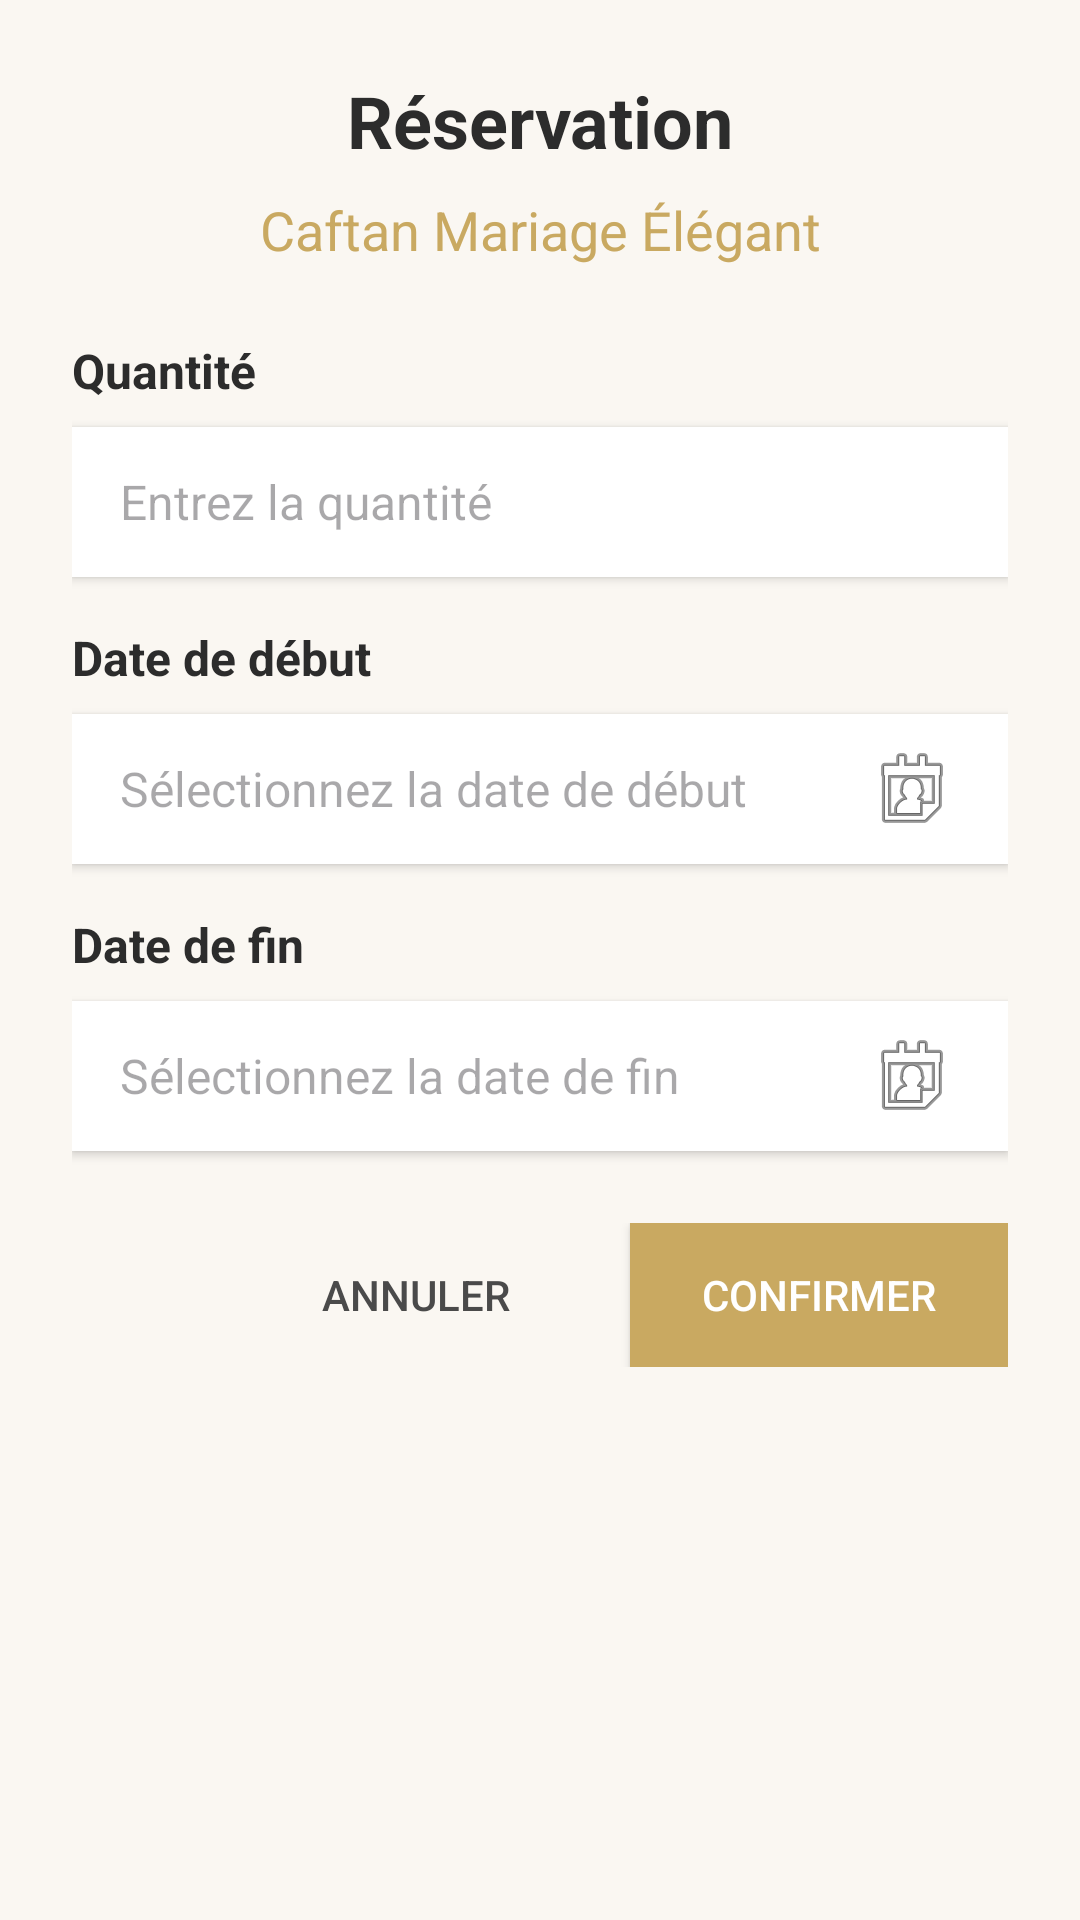

Here is an Android app screen rendered from its layout file. Give the layout XML and the strings, colors and styles it references.
<!-- AndroidManifest.xml: application theme Theme.Darcaftan -->
<!-- res/layout/dialog_reservation.xml -->
<?xml version="1.0" encoding="utf-8"?>
<LinearLayout xmlns:android="http://schemas.android.com/apk/res/android"
    android:layout_width="match_parent"
    android:layout_height="wrap_content"
    android:orientation="vertical"
    android:padding="24dp"
    android:background="@color/background_cream">

    
    <TextView
        android:layout_width="match_parent"
        android:layout_height="wrap_content"
        android:text="Réservation"
        android:textSize="24sp"
        android:textStyle="bold"
        android:textColor="@color/text_dark"
        android:gravity="center"
        android:layout_marginBottom="8dp" />

    
    <TextView
        android:id="@+id/txt_caftan_nom"
        android:layout_width="match_parent"
        android:layout_height="wrap_content"
        android:text="Caftan Mariage Élégant"
        android:textSize="18sp"
        android:textColor="@color/primary_gold"
        android:gravity="center"
        android:layout_marginBottom="24dp" />

    
    <TextView
        android:layout_width="match_parent"
        android:layout_height="wrap_content"
        android:text="Quantité"
        android:textSize="16sp"
        android:textColor="@color/text_dark"
        android:textStyle="bold"
        android:layout_marginBottom="8dp" />

    <EditText
        android:id="@+id/edit_quantite"
        android:layout_width="match_parent"
        android:layout_height="50dp"
        android:inputType="number"
        android:hint="Entrez la quantité"
        android:textSize="16sp"
        android:paddingStart="16dp"
        android:paddingEnd="16dp"
        android:background="@color/white"
        android:elevation="2dp"
        android:layout_marginBottom="16dp" />

    
    <TextView
        android:layout_width="match_parent"
        android:layout_height="wrap_content"
        android:text="Date de début"
        android:textSize="16sp"
        android:textColor="@color/text_dark"
        android:textStyle="bold"
        android:layout_marginBottom="8dp" />

    <EditText
        android:id="@+id/edit_date_debut"
        android:layout_width="match_parent"
        android:layout_height="50dp"
        android:hint="Sélectionnez la date de début"
        android:textSize="16sp"
        android:paddingStart="16dp"
        android:paddingEnd="16dp"
        android:background="@color/white"
        android:elevation="2dp"
        android:focusable="false"
        android:clickable="true"
        android:drawableEnd="@android:drawable/ic_menu_my_calendar"
        android:layout_marginBottom="16dp" />

    
    <TextView
        android:layout_width="match_parent"
        android:layout_height="wrap_content"
        android:text="Date de fin"
        android:textSize="16sp"
        android:textColor="@color/text_dark"
        android:textStyle="bold"
        android:layout_marginBottom="8dp" />

    <EditText
        android:id="@+id/edit_date_fin"
        android:layout_width="match_parent"
        android:layout_height="50dp"
        android:hint="Sélectionnez la date de fin"
        android:textSize="16sp"
        android:paddingStart="16dp"
        android:paddingEnd="16dp"
        android:background="@color/white"
        android:elevation="2dp"
        android:focusable="false"
        android:clickable="true"
        android:drawableEnd="@android:drawable/ic_menu_my_calendar"
        android:layout_marginBottom="24dp" />

    
    <LinearLayout
        android:layout_width="match_parent"
        android:layout_height="wrap_content"
        android:orientation="horizontal"
        android:gravity="end">

        <Button
            android:id="@+id/btn_annuler"
            android:layout_width="wrap_content"
            android:layout_height="48dp"
            android:text="Annuler"
            android:textColor="@color/text_medium"
            android:background="@android:color/transparent"
            android:layout_marginEnd="16dp"
            android:paddingStart="24dp"
            android:paddingEnd="24dp" />

        <Button
            android:id="@+id/btn_confirmer"
            android:layout_width="wrap_content"
            android:layout_height="48dp"
            android:text="Confirmer"
            android:textColor="@color/white"
            android:background="@color/primary_gold"
            android:elevation="4dp"
            android:paddingStart="24dp"
            android:paddingEnd="24dp" />
    </LinearLayout>

</LinearLayout>
<!-- resources referenced by this layout -->
<resources>
  <color name="background_cream">#FAF7F2</color>
  <color name="primary_gold">#C9A961</color>
  <color name="text_dark">#2C2C2C</color>
  <color name="text_medium">#4A4A4A</color>
  <color name="white">#FFFFFFFF</color>
  <style name="Theme.Darcaftan" parent="Base.Theme.Darcaftan" />
  <style name="Base.Theme.Darcaftan" parent="Theme.Material3.DayNight.NoActionBar">
          
          <item name="colorPrimary">@color/primary_gold</item>
          <item name="colorPrimaryVariant">@color/primary_gold_dark</item>
          <item name="colorOnPrimary">@color/white</item>
          <item name="android:windowBackground">@color/background_cream</item>
      </style>
  <color name="primary_gold_dark">#A88B4D</color>
</resources>
